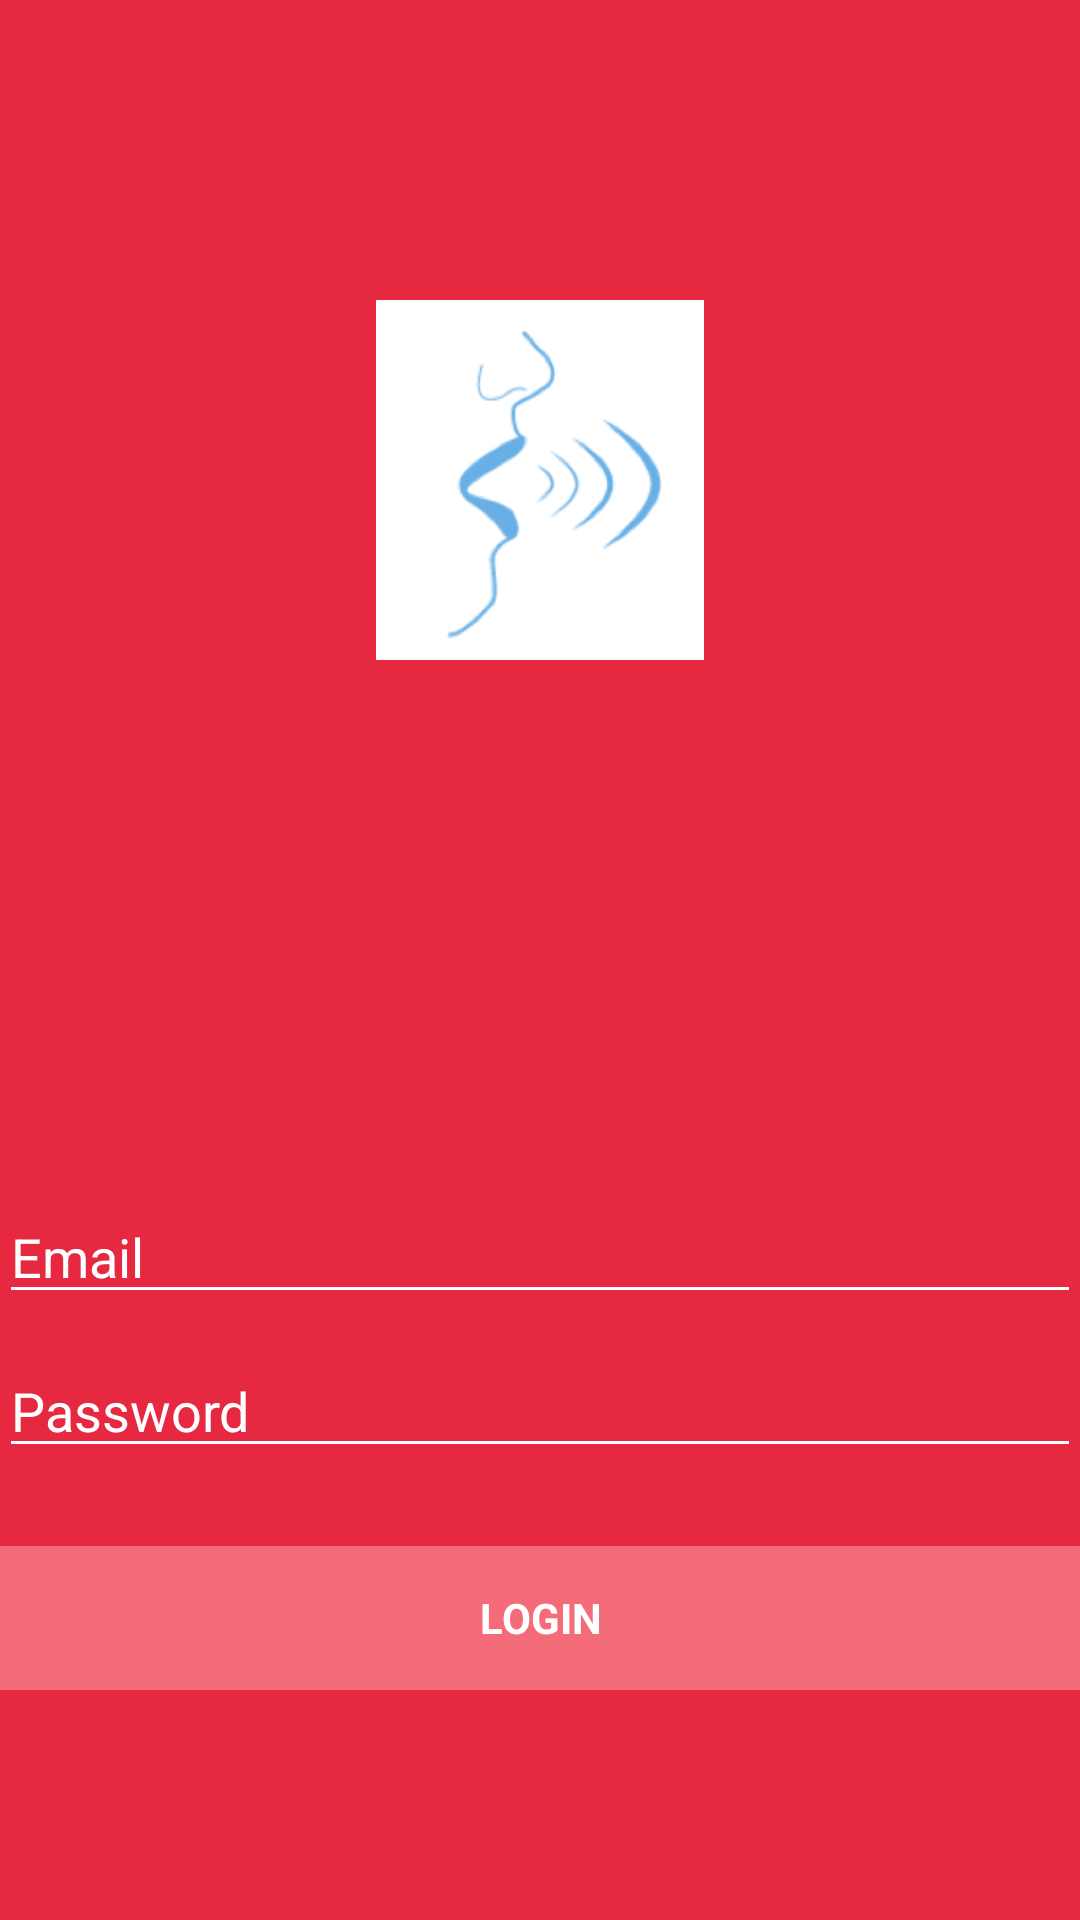

Produce the Android XML layout that renders to this screen, including the resource entries it uses.
<!-- AndroidManifest.xml: application theme AppTheme -->
<!-- res/layout/activity_login.xml -->
<LinearLayout xmlns:android="http://schemas.android.com/apk/res/android"
    xmlns:tools="http://schemas.android.com/tools" android:layout_width="match_parent"
    android:layout_height="match_parent" android:gravity="center_vertical|center_horizontal"
    android:orientation="vertical" android:paddingBottom="@dimen/activity_vertical_margin"
    android:paddingLeft="@dimen/activity_horizontal_margin"
    android:paddingRight="@dimen/activity_horizontal_margin"
    android:paddingTop="@dimen/activity_vertical_margin" tools:context="com.zephyr.zephyr.LoginActivity"
    android:background="#e62841"
    android:descendantFocusability="beforeDescendants"
    android:focusableInTouchMode="true">

    <LinearLayout
        android:id="@+id/ll1"
        android:layout_width="match_parent"
        android:layout_height="match_parent"
        android:layout_weight="1"
        android:gravity="center_vertical|center_horizontal">

        <ImageView
            android:layout_width="120dp"
            android:layout_height="120dp"
            android:src="@drawable/zephyrlogo" ></ImageView>

    </LinearLayout>

    <LinearLayout
        android:id="@+id/ll2"
        android:layout_width="match_parent"
        android:layout_height="match_parent"
        android:layout_weight="1"
        android:gravity="center_vertical|center_horizontal">
        <ProgressBar android:id="@+id/login_progress" style="?android:attr/progressBarStyleLarge"
            android:layout_width="wrap_content" android:layout_height="wrap_content"
            android:visibility="gone" />
        <ScrollView android:id="@+id/login_form" android:layout_width="match_parent"
            android:layout_height="wrap_content">
            <LinearLayout android:layout_width="match_parent" android:layout_height="wrap_content"
                android:orientation="vertical">

                <LinearLayout android:id="@+id/email_login_form" android:layout_width="match_parent"
                    android:layout_height="wrap_content" android:orientation="vertical">

                    <AutoCompleteTextView android:id="@+id/email" android:layout_width="match_parent"
                        android:layout_height="wrap_content" android:hint="@string/prompt_email"
                        android:inputType="textEmailAddress" android:maxLines="1"
                        android:singleLine="true"
                        android:layout_marginBottom="10dp"
                        android:textColorHint="#ffffffff"
                        android:textColor="#ffffffff" />

                    <EditText android:id="@+id/password" android:layout_width="match_parent"
                        android:layout_height="wrap_content" android:hint="@string/prompt_password"
                        android:imeActionLabel="@string/action_sign_in"
                        android:imeOptions="actionUnspecified" android:inputType="textPassword"
                        android:maxLines="1" android:singleLine="true"
                        android:layout_marginBottom="10dp"
                        android:textColorHint="#ffffffff"
                        android:textColor="#ffffffff" />

                    <Button android:id="@+id/signInButton" style="?android:textAppearanceSmall"
                        android:layout_width="match_parent" android:layout_height="wrap_content"
                        android:layout_marginTop="16dp" android:text="@string/action_sign_in"
                        android:textStyle="bold"
                        android:textColor="#ffffffff"
                        android:background="#f46c7a" />

                </LinearLayout>
            </LinearLayout>
        </ScrollView>
    </LinearLayout>

</LinearLayout>
<!-- resources referenced by this layout -->
<resources>
  <!-- drawable zephyrlogo: png bitmap (drawable, 10516 bytes) -->
  <string name="action_sign_in">Login</string>
  <string name="prompt_email">Email</string>
  <string name="prompt_password">Password</string>
  <style name="AppTheme" parent="Theme.AppCompat.Light.DarkActionBar">
          
          <item name="colorPrimary">@color/colorPrimary</item>
          <item name="colorPrimaryDark">@color/colorPrimaryDark</item>
          <item name="colorAccent">@color/colorAccent</item>
          <item name="windowActionBar">false</item>
          <item name="windowNoTitle">true</item>
          <item name="colorControlNormal">#ffffff</item>
          <item name="colorControlActivated">@color/accent</item>
          <item name="colorControlHighlight">@color/accent</item>
          <item name="android:textViewStyle">@style/RobotoTextViewStyle</item>
          <item name="android:autoCompleteTextViewStyle">@style/RobotoAutoCompleteTextViewStyle</item>
          <item name="android:editTextStyle">@style/RobotoEditTextStyle</item>
      </style>
  <color name="colorPrimary">#3F51B5</color>
  <color name="colorPrimaryDark">#303F9F</color>
  <color name="colorAccent">#FF4081</color>
  <color name="accent">#ffffff</color>
  <style name="RobotoTextViewStyle" parent="android:Widget.TextView">
          <item name="android:fontFamily">sans-serif-light</item>
      </style>
  <style name="RobotoAutoCompleteTextViewStyle" parent="android:Widget.AutoCompleteTextView">
          <item name="android:fontFamily">sans-serif-light</item>
      </style>
  <style name="RobotoEditTextStyle" parent="android:Widget.EditText">
          <item name="android:fontFamily">sans-serif-light</item>
      </style>
</resources>
